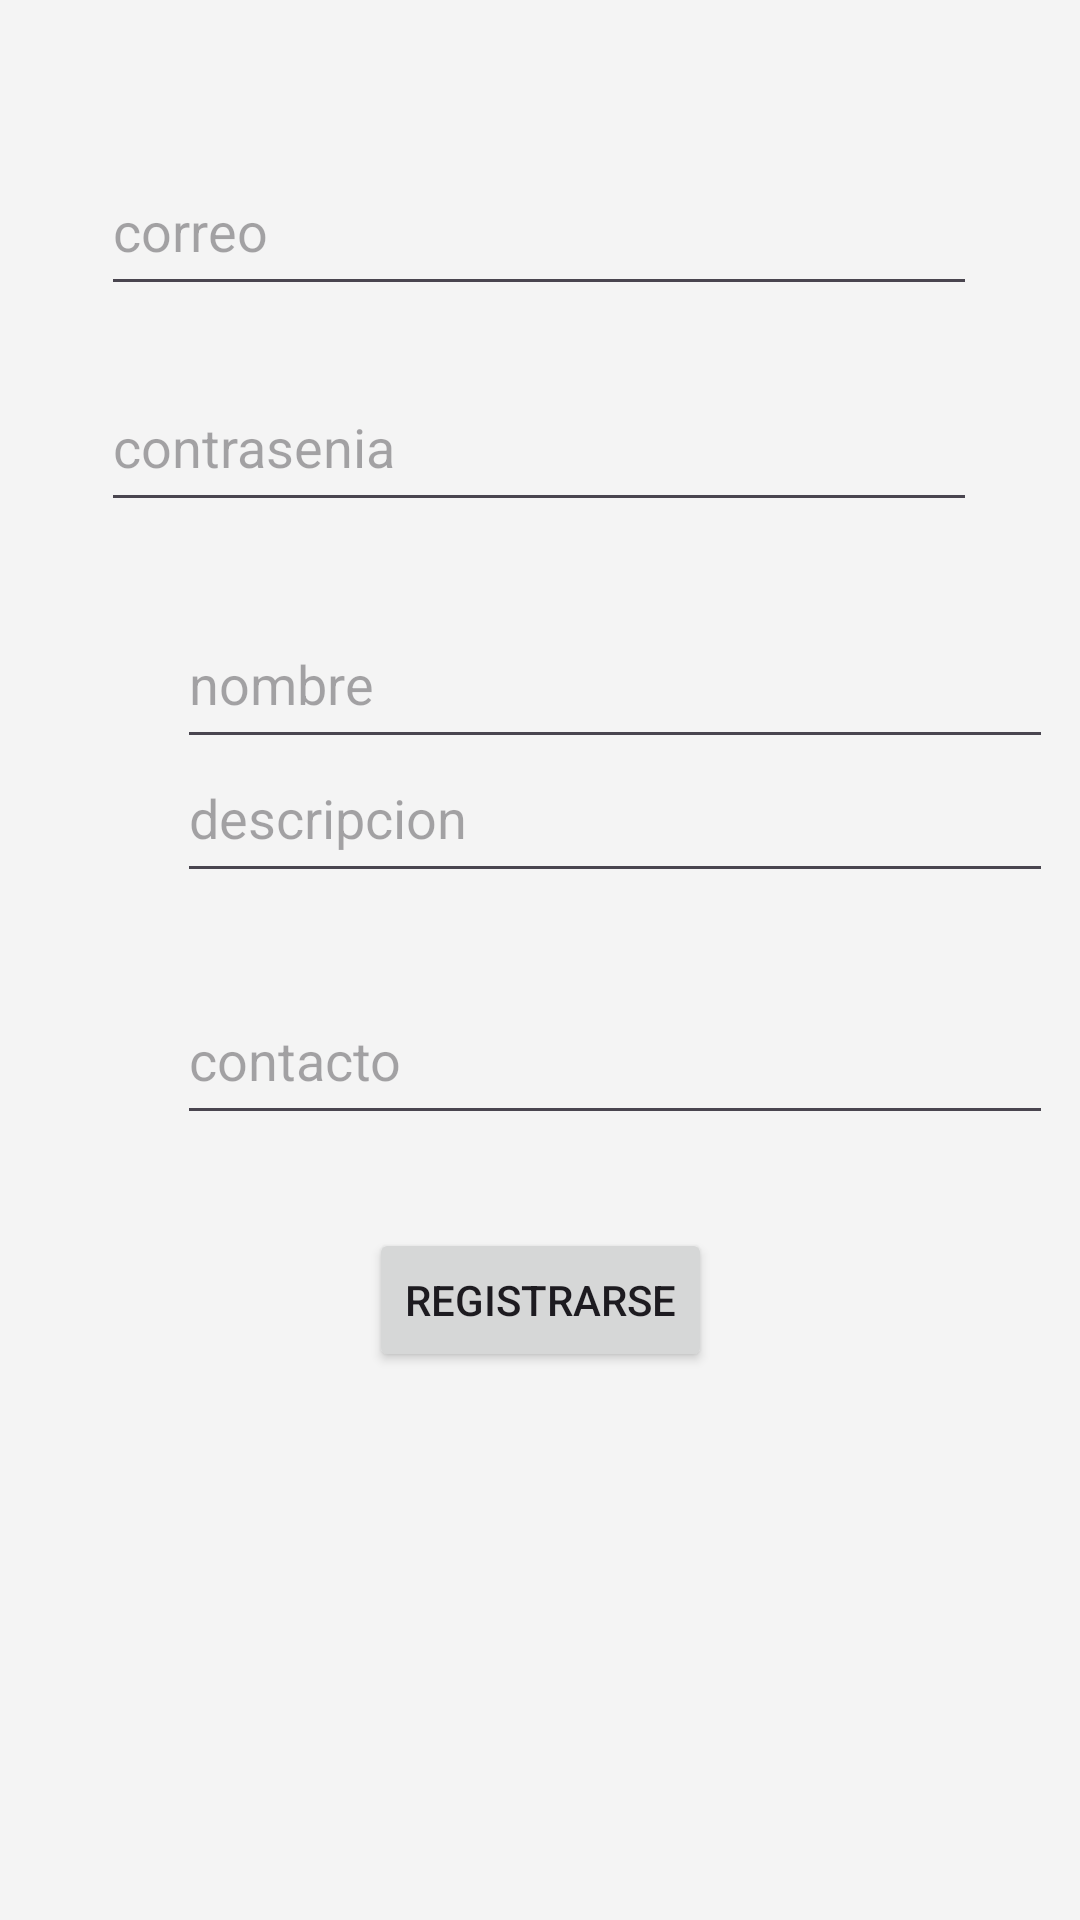

Android layout source for this screen:
<!-- AndroidManifest.xml: application theme Theme.ProyectoBlog -->
<!-- res/layout/activity_registro.xml -->
<?xml version="1.0" encoding="utf-8"?>
<androidx.constraintlayout.widget.ConstraintLayout
        xmlns:android="http://schemas.android.com/apk/res/android"
        xmlns:tools="http://schemas.android.com/tools"
        xmlns:app="http://schemas.android.com/apk/res-auto"
        android:layout_width="match_parent"
        android:layout_height="match_parent"
        android:background="#F4F4F4"
        tools:context=".Registro">

    <EditText
            android:layout_width="292dp"
            android:layout_height="53dp"
            android:inputType="text"
            android:ems="10"
            android:id="@+id/correoTxt"
            app:layout_constraintStart_toStartOf="parent" android:layout_marginStart="59dp"
            app:layout_constraintTop_toTopOf="parent" android:layout_marginTop="49dp" android:layout_marginEnd="60dp"
            app:layout_constraintEnd_toEndOf="parent" android:layout_marginBottom="19dp"
            app:layout_constraintBottom_toTopOf="@+id/contraTxt" android:hint="correo"/>
    <EditText
            android:layout_width="292dp"
            android:layout_height="53dp"
            android:inputType="text"

            android:ems="10"
            android:id="@+id/contactoTxt"
            app:layout_constraintStart_toStartOf="parent" android:layout_marginStart="59dp"
            android:layout_marginEnd="60dp" app:layout_constraintEnd_toEndOf="parent"
            app:layout_constraintHorizontal_bias="0.0" app:layout_constraintBottom_toBottomOf="parent"
            app:layout_constraintTop_toTopOf="parent" app:layout_constraintVertical_bias="0.554"
            android:hint="contacto"/>
    <EditText
            android:layout_width="292dp"
            android:layout_height="53dp"
            android:inputType="text"
            android:ems="10"
            android:id="@+id/descTxt" android:layout_marginEnd="60dp"
            app:layout_constraintEnd_toEndOf="parent" app:layout_constraintStart_toStartOf="parent"
            android:layout_marginStart="59dp" app:layout_constraintBottom_toBottomOf="parent"
            app:layout_constraintHorizontal_bias="0.0" android:layout_marginBottom="388dp"
            android:layout_marginTop="37dp" app:layout_constraintTop_toBottomOf="@+id/nombreTxt"
            android:hint="descripcion"/>
    <EditText
            android:layout_width="292dp"
            android:layout_height="53dp"
            android:inputType="text"
            android:ems="10"
            android:id="@+id/contraTxt" android:layout_marginEnd="60dp"
            app:layout_constraintEnd_toEndOf="parent" app:layout_constraintStart_toStartOf="parent"
            android:layout_marginStart="59dp" android:layout_marginTop="19dp"
            app:layout_constraintTop_toBottomOf="@+id/correoTxt" android:hint="contrasenia"/>
    <EditText
            android:layout_width="292dp"
            android:layout_height="53dp"
            android:inputType="text"
            android:ems="10"
            android:id="@+id/nombreTxt" android:layout_marginTop="26dp"
            app:layout_constraintTop_toBottomOf="@+id/contraTxt" app:layout_constraintStart_toStartOf="parent"
            android:layout_marginStart="59dp" android:layout_marginEnd="60dp"
            app:layout_constraintEnd_toEndOf="parent"
            app:layout_constraintHorizontal_bias="0.0" android:hint="nombre"/>
    <Button
            android:text="registrarse"
            android:layout_width="wrap_content"
            app:backgroundTint="@null"
            android:layout_height="wrap_content" android:id="@+id/registrarseBtn"
            app:layout_constraintStart_toStartOf="parent" android:layout_marginStart="147dp"
            android:layout_marginEnd="147dp" app:layout_constraintEnd_toEndOf="parent"
            app:layout_constraintBottom_toBottomOf="parent" android:layout_marginBottom="203dp"
            android:layout_marginTop="51dp" app:layout_constraintTop_toBottomOf="@+id/contactoTxt"
            android:textColorLink="#000000"/>
</androidx.constraintlayout.widget.ConstraintLayout>
<!-- resources referenced by this layout -->
<resources>
  <style name="Theme.ProyectoBlog" parent="Base.Theme.ProyectoBlog" />
  <style name="Base.Theme.ProyectoBlog" parent="Theme.Material3.DayNight.NoActionBar">
          
          
      </style>
</resources>
